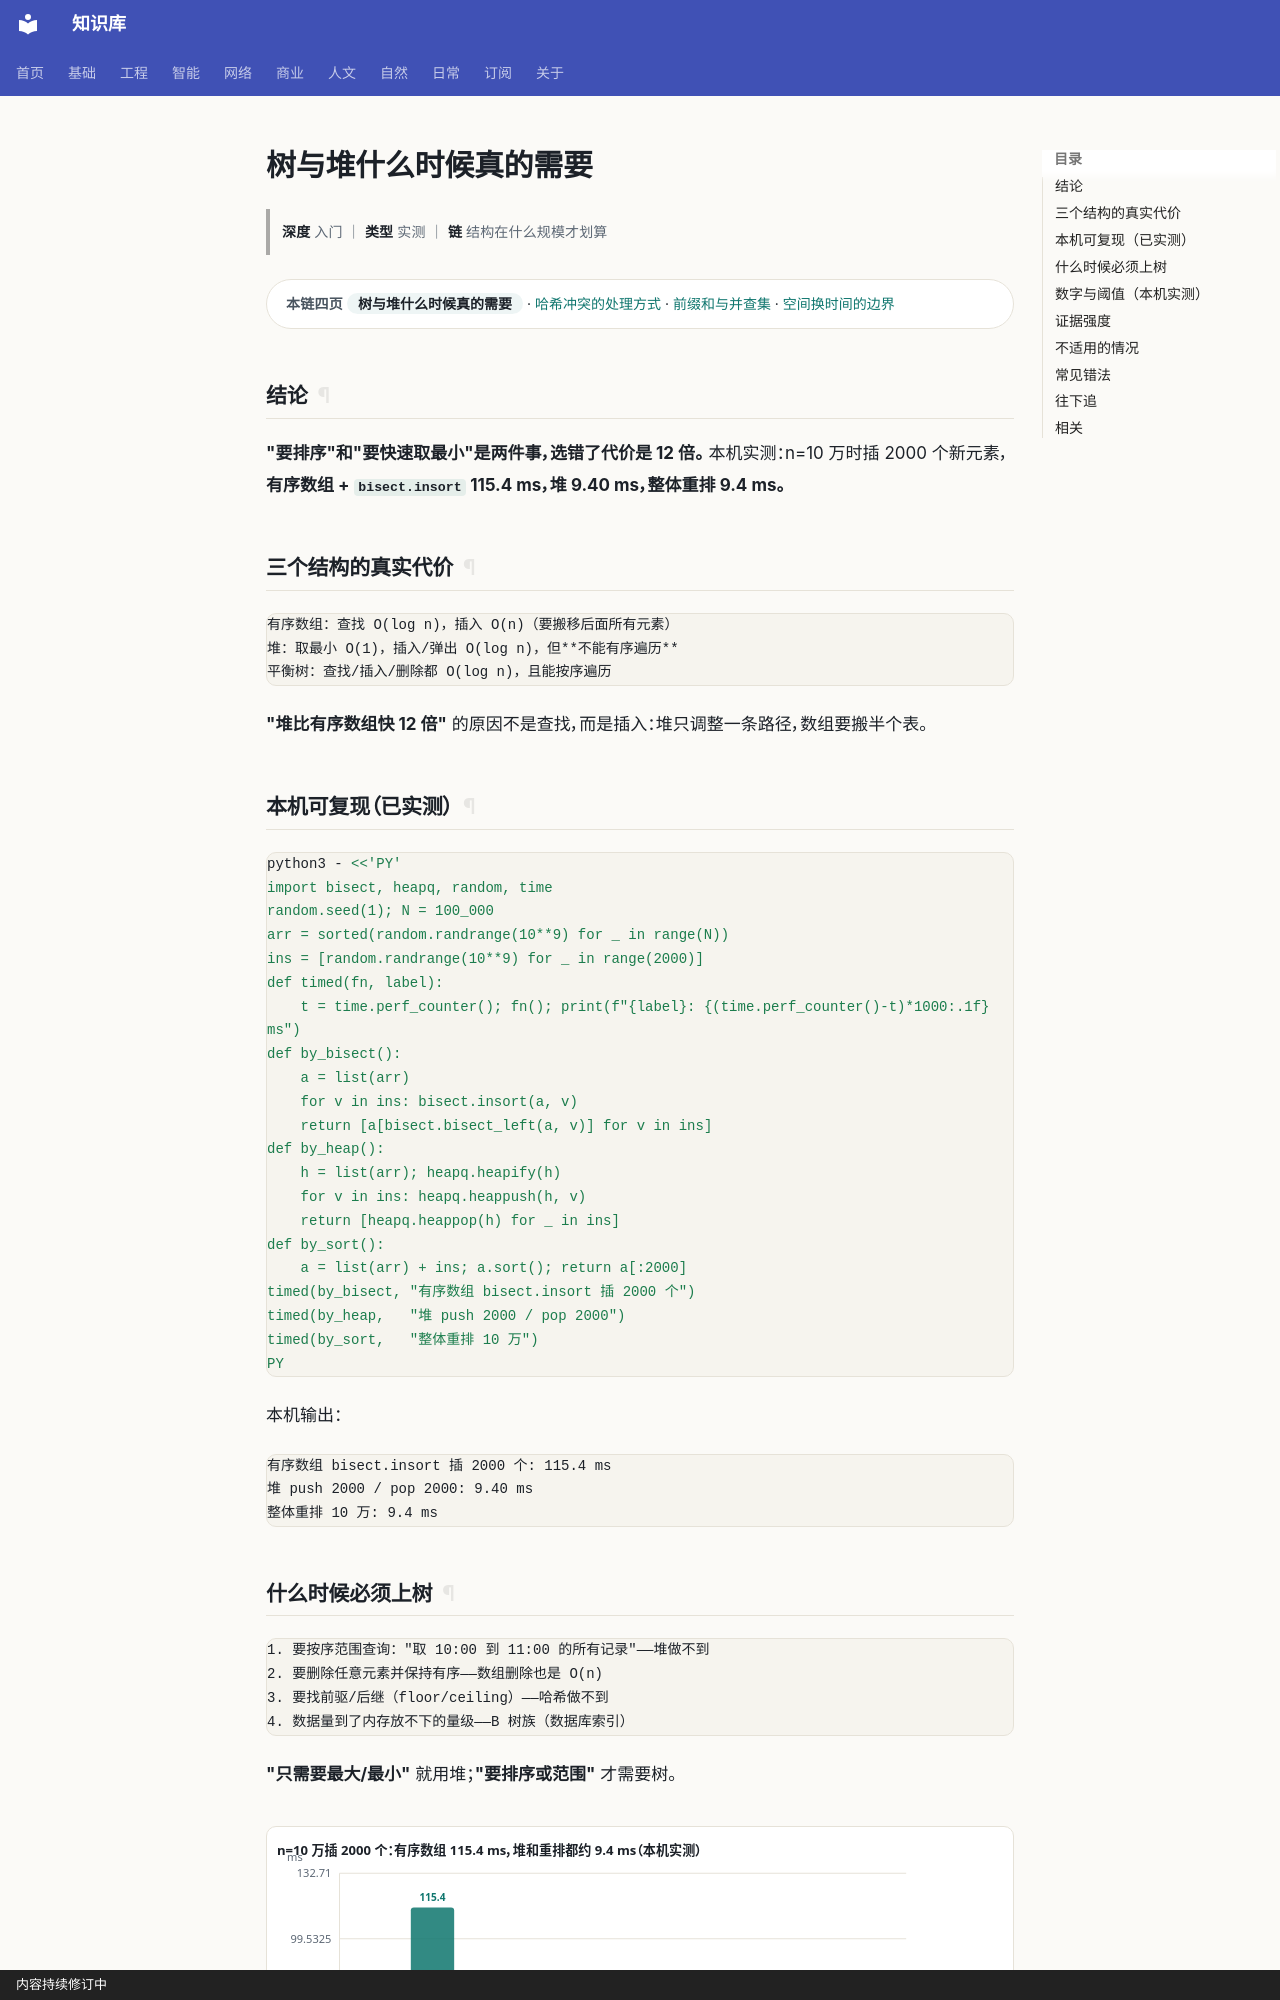

repository: gh503/kb · page: 工程/算法与数据结构/树与堆什么时候真的需要/index.html · generator: mkdocs · copyright: 内容持续修订中

# 树与堆什么时候真的需要

> **深度** 入门 ｜ **类型** 实测 ｜ **链** 结构在什么规模才划算

<div class="kb-chain" markdown>
<span class="kb-chain__label">本链四页</span> <span class="kb-chain__now">树与堆什么时候真的需要</span> · [哈希冲突的处理方式](哈希冲突的处理方式.md) · [前缀和与并查集](前缀和与并查集.md) · [空间换时间的边界](空间换时间的边界.md)
</div>


## 结论

**"要排序"和"要快速取最小"是两件事，选错了代价是 12 倍。**
本机实测：n=10 万时插 2000 个新元素，
**有序数组 + `bisect.insort` 115.4 ms，堆 9.40 ms，整体重排 9.4 ms。**

## 三个结构的真实代价

```text
有序数组：查找 O(log n)，插入 O(n)（要搬移后面所有元素）
堆：取最小 O(1)，插入/弹出 O(log n)，但**不能有序遍历**
平衡树：查找/插入/删除都 O(log n)，且能按序遍历
```

**"堆比有序数组快 12 倍"** 的原因不是查找，而是插入：堆只调整一条路径，数组要搬半个表。

## 本机可复现（已实测）

```bash
python3 - <<'PY'
import bisect, heapq, random, time
random.seed(1); N = 100_000
arr = sorted(random.randrange(10**9) for _ in range(N))
ins = [random.randrange(10**9) for _ in range(2000)]
def timed(fn, label):
    t = time.perf_counter(); fn(); print(f"{label}: {(time.perf_counter()-t)*1000:.1f} ms")
def by_bisect():
    a = list(arr)
    for v in ins: bisect.insort(a, v)
    return [a[bisect.bisect_left(a, v)] for v in ins]
def by_heap():
    h = list(arr); heapq.heapify(h)
    for v in ins: heapq.heappush(h, v)
    return [heapq.heappop(h) for _ in ins]
def by_sort():
    a = list(arr) + ins; a.sort(); return a[:2000]
timed(by_bisect, "有序数组 bisect.insort 插 2000 个")
timed(by_heap,   "堆 push 2000 / pop 2000")
timed(by_sort,   "整体重排 10 万")
PY
```

本机输出：

```text
有序数组 bisect.insort 插 2000 个: 115.4 ms
堆 push 2000 / pop 2000: 9.40 ms
整体重排 10 万: 9.4 ms
```
